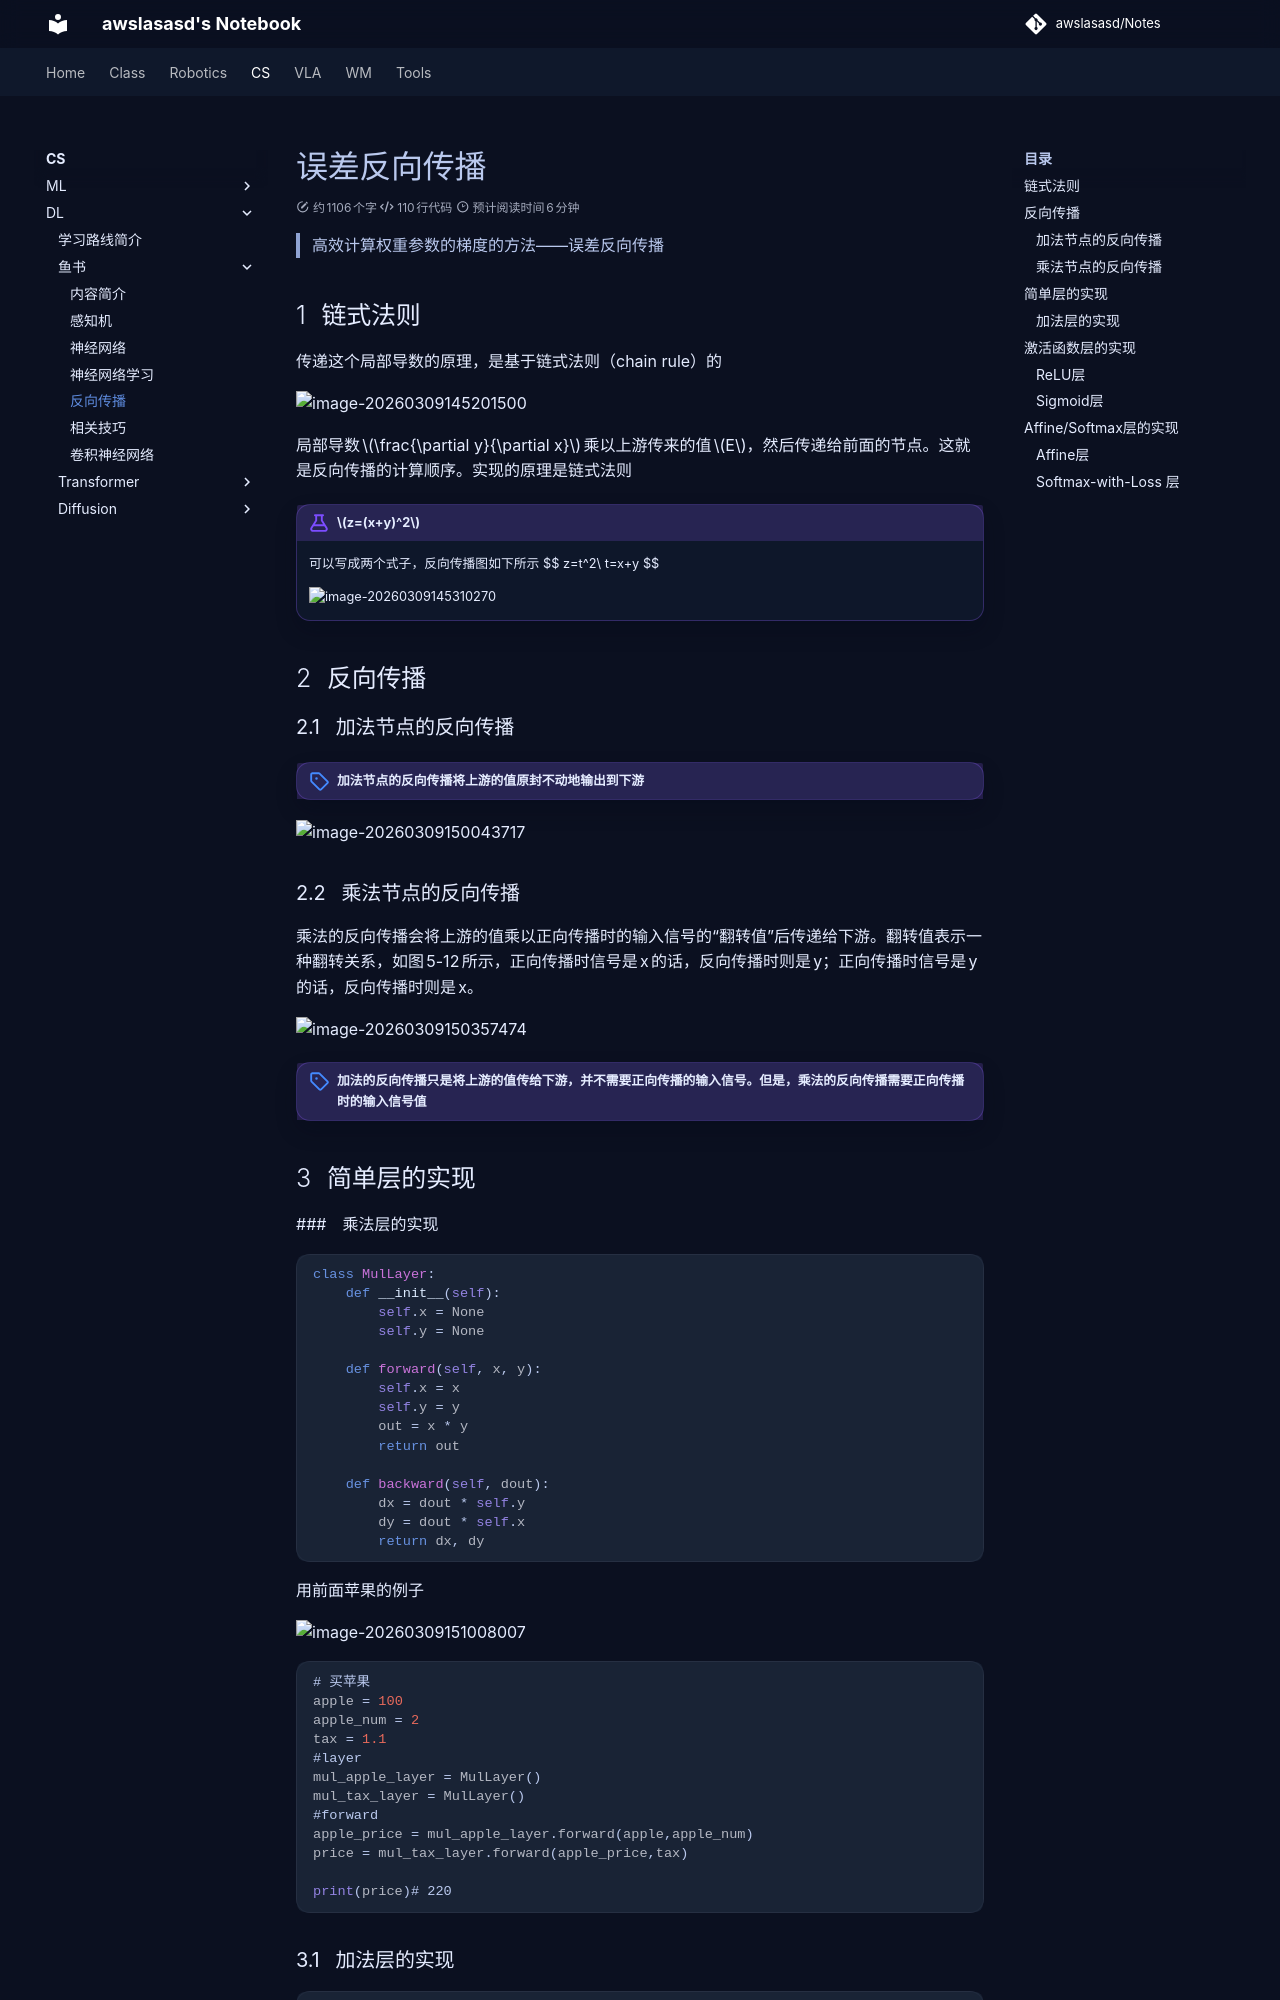

repository: awslasasd/awslasasd.github.io · page: CS/DL/FishBook/C_D02_FB04_Backpropagation/index.html · generator: mkdocs

# 误差反向传播

> 高效计算权重参数的梯度的方法——误差反向传播

## 链式法则

传递这个局部导数的原理，是基于链式法则（chain rule）的

![image-20260309145201500](https://zyysite.oss-cn-hangzhou.aliyuncs.com/202603091452556.png)

局部导数$\frac{\partial y}{\partial x}$乘以上游传来的值$E$，然后传递给前面的节点。这就是反向传播的计算顺序。实现的原理是链式法则

!!! example "$z=(x+y)^2$"
    可以写成两个式子，反向传播图如下所示
    $$
    z=t^2\\
    t=x+y
    $$

    ![image-20260309145310270](https://zyysite.oss-cn-hangzhou.aliyuncs.com/202603091453312.png)


## 反向传播

### 加法节点的反向传播

!!! note "加法节点的反向传播将上游的值原封不动地输出到下游"

![image-20260309150043717](https://zyysite.oss-cn-hangzhou.aliyuncs.com/202603091500768.png)

### 乘法节点的反向传播

乘法的反向传播会将上游的值乘以正向传播时的输入信号的“翻转值”后传递给下游。翻转值表示一种翻转关系，如图5-12所示，正向传播时信号是x的话，反向传播时则是y；正向传播时信号是y的话，反向传播时则是x。

![image-20260309150357474](https://zyysite.oss-cn-hangzhou.aliyuncs.com/202603091503519.png)


!!! attention "加法的反向传播只是将上游的值传给下游，并不需要正向传播的输入信号。但是，乘法的反向传播需要正向传播时的输入信号值"

## 简单层的实现

###　乘法层的实现


```python
class MulLayer:
    def __init__(self):
        self.x = None
        self.y = None

    def forward(self, x, y):
        self.x = x
        self.y = y
        out = x * y
        return out

    def backward(self, dout):
        dx = dout * self.y 
        dy = dout * self.x
        return dx, dy
```

用前面苹果的例子

![image-20260309151008007](https://zyysite.oss-cn-hangzhou.aliyuncs.com/202603091510046.png)


```python
# 买苹果
apple = 100
apple_num = 2
tax = 1.1
#layer
mul_apple_layer = MulLayer()
mul_tax_layer = MulLayer()
#forward
apple_price = mul_apple_layer.forward(apple,apple_num)
price = mul_tax_layer.forward(apple_price,tax)

print(price)# 220
```
